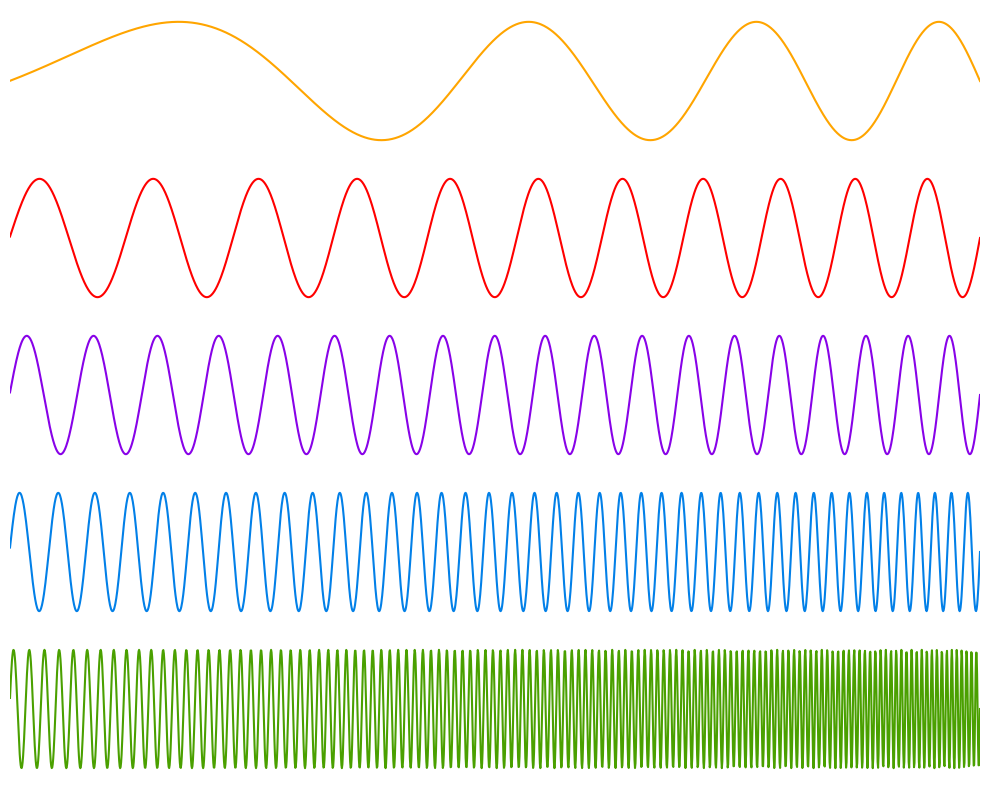

This chart was generated by the following Python code:
import numpy as np
import matplotlib.pyplot as plt

# Parameters for each band: (f_start, f_end, color)
bands = {"delta": (0.5, 3, "orange"),
         "theta": (4, 7, "red"),
         "alpha": (7, 12, "#8802e8"),
         "beta": (12, 30, "#0280e8"),
         "gamma": (30, 100, "#4aa000")}

# Time vector (long enough to see the sweep)
duration = 2.0  # seconds
fs = 1000       # sampling rate
t = np.linspace(0, duration, int(fs * duration))

# Create the subplots
fig, axes = plt.subplots(len(bands), 1, figsize=(10, 8))

for ax, (name, (f_start, f_end, color)) in zip(axes, bands.items()):
    f_t = np.linspace(f_start, f_end, len(t))
    phase = 2 * np.pi * np.cumsum(f_t) / fs
    signal = np.sin(phase)
    
    ax.plot(t, signal, color=color, lw=1.5)
    ax.set_xticks([])
    ax.set_yticks([])
    ax.set_xlim(0, duration)
    ax.set_ylim(-1.2, 1.2)
    ax.axis("off")

plt.tight_layout()
plt.savefig("waves.png")
plt.show()
